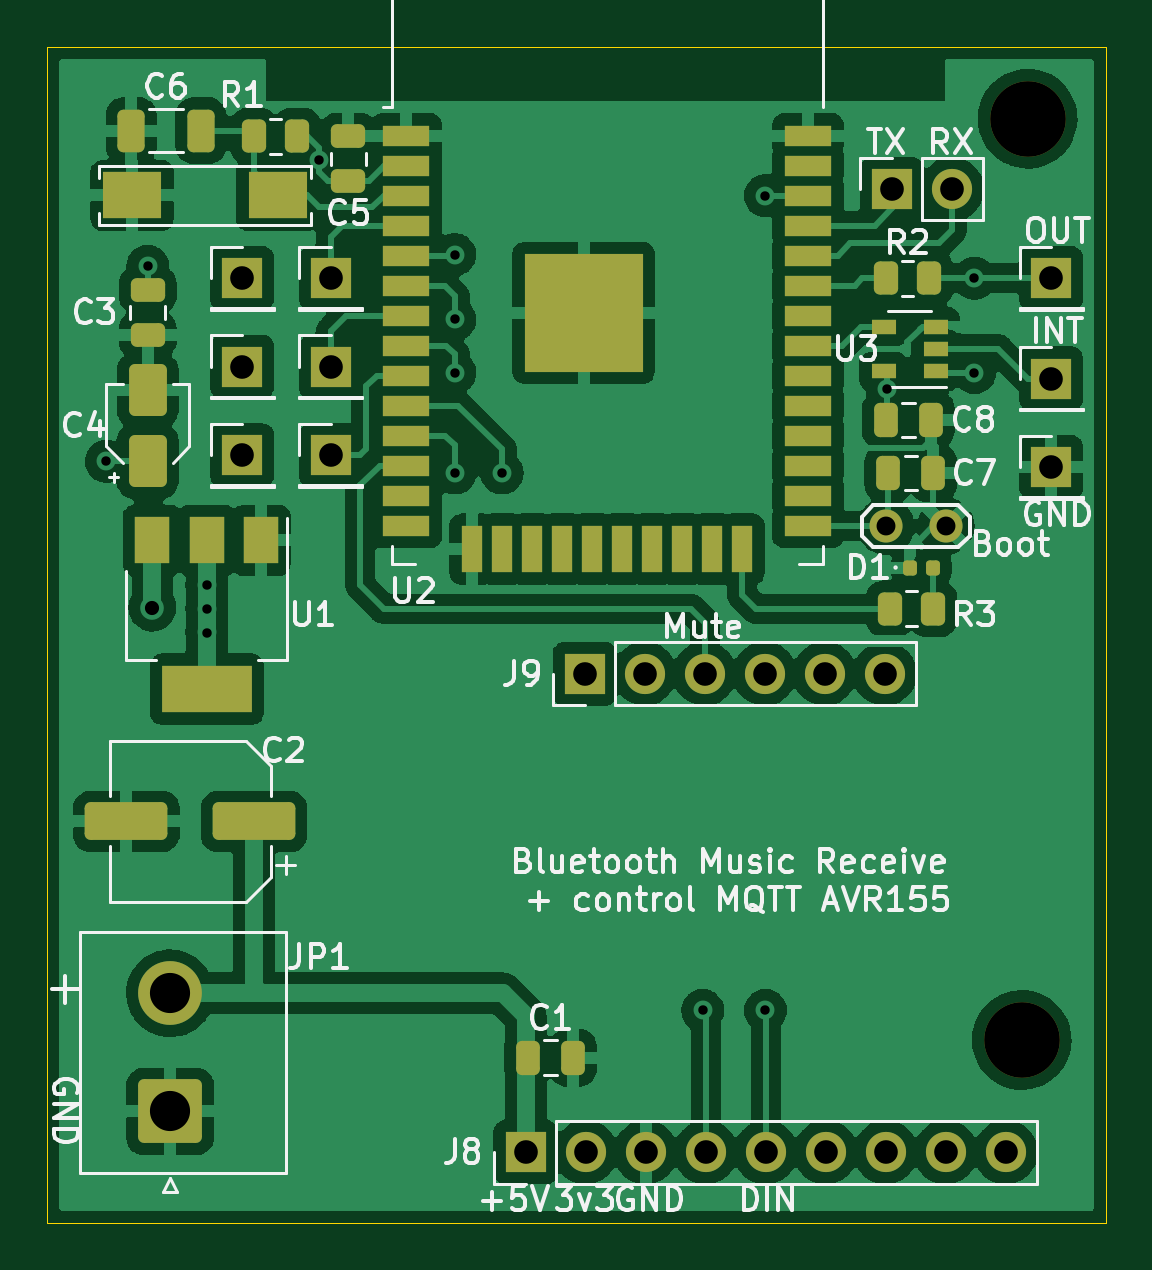
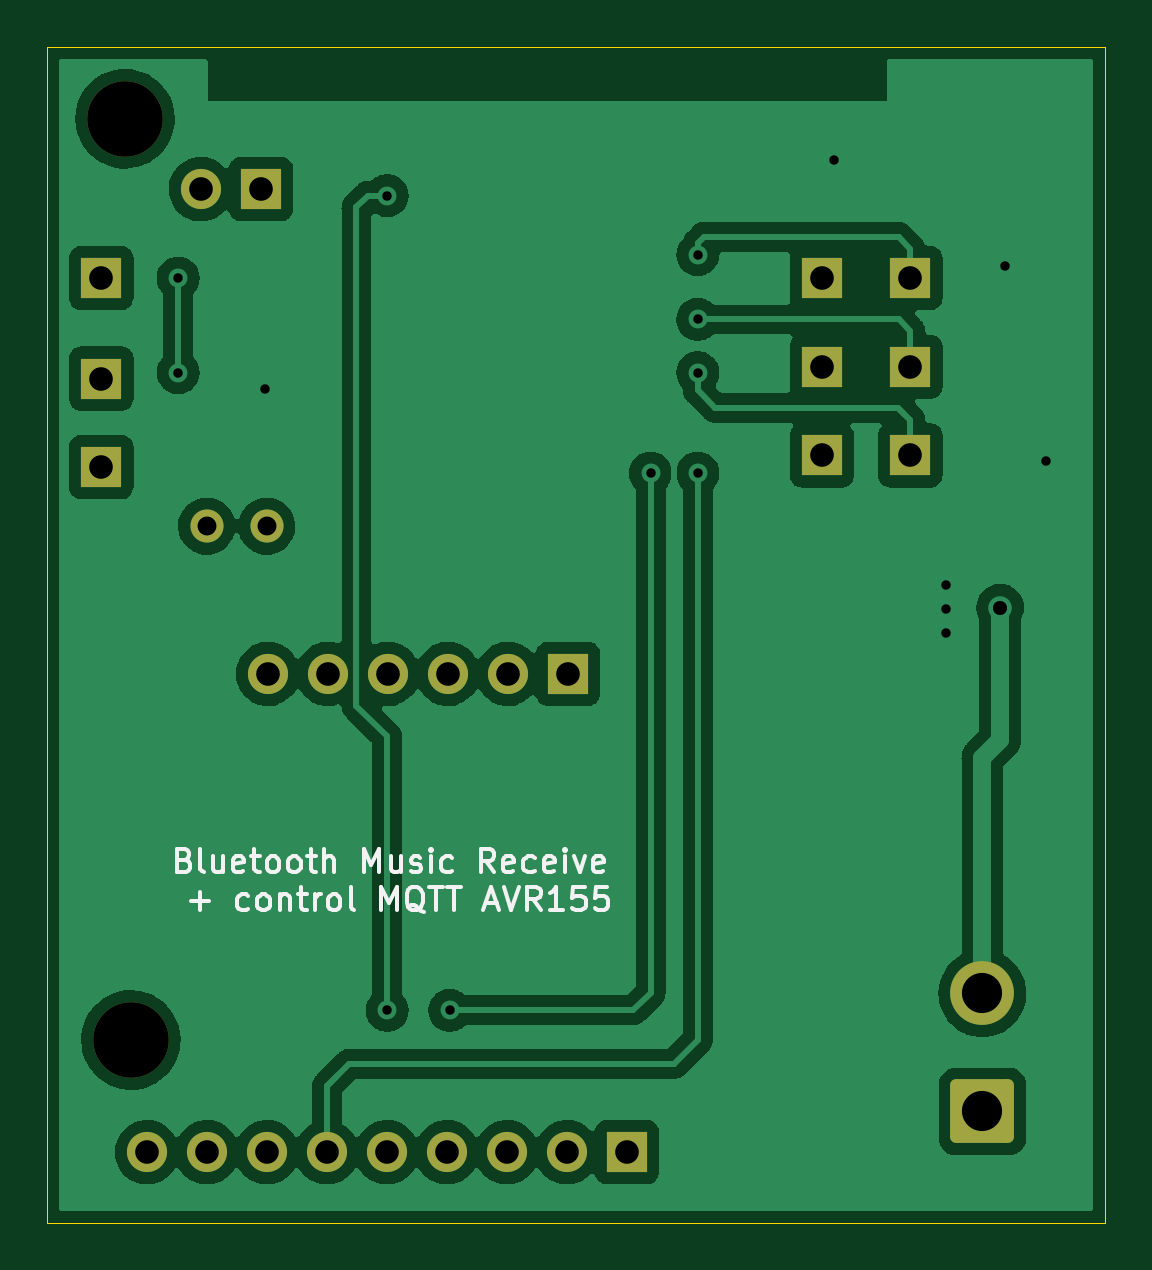
Circuit board: 11 layer files. Board 44.8 x 49.8 mm.
- bottom_copper: controlAVR155-B_Cu.gbr (107621 bytes)
- bottom_mask: controlAVR155-B_Mask.gbr (2465 bytes)
- paste: controlAVR155-B_Paste.gbr (532 bytes)
- bottom_silk: controlAVR155-B_Silkscreen.gbr (10957 bytes)
- outline: controlAVR155-Edge_Cuts.gbr (918 bytes)
- top_copper: controlAVR155-F_Cu.gbr (186773 bytes)
- top_mask: controlAVR155-F_Mask.gbr (5848 bytes)
- paste: controlAVR155-F_Paste.gbr (4445 bytes)
- top_silk: controlAVR155-F_Silkscreen.gbr (39582 bytes)
- drill: controlAVR155-NPTH.drl (441 bytes)
- drill: controlAVR155-PTH.drl (1395 bytes)

=== bottom_copper: controlAVR155-B_Cu.gbr (107621 bytes, source omitted) ===
=== bottom_mask: controlAVR155-B_Mask.gbr (2465 bytes, source withheld) ===
=== paste: controlAVR155-B_Paste.gbr ===
%TF.GenerationSoftware,KiCad,Pcbnew,5.99.0-unknown-2b86b34124~125~ubuntu18.04.1*%
%TF.CreationDate,2021-04-08T16:17:32+02:00*%
%TF.ProjectId,controlAVR155,636f6e74-726f-46c4-9156-523135352e6b,rev?*%
%TF.SameCoordinates,Original*%
%TF.FileFunction,Paste,Bot*%
%TF.FilePolarity,Positive*%
%FSLAX46Y46*%
G04 Gerber Fmt 4.6, Leading zero omitted, Abs format (unit mm)*
G04 Created by KiCad (PCBNEW 5.99.0-unknown-2b86b34124~125~ubuntu18.04.1) date 2021-04-08 16:17:32*
%MOMM*%
%LPD*%
G01*
G04 APERTURE LIST*
G04 APERTURE END LIST*
M02*

=== bottom_silk: controlAVR155-B_Silkscreen.gbr (10957 bytes, source omitted) ===
=== outline: controlAVR155-Edge_Cuts.gbr ===
%TF.GenerationSoftware,KiCad,Pcbnew,5.99.0-unknown-2b86b34124~125~ubuntu18.04.1*%
%TF.CreationDate,2021-04-08T16:17:32+02:00*%
%TF.ProjectId,controlAVR155,636f6e74-726f-46c4-9156-523135352e6b,rev?*%
%TF.SameCoordinates,Original*%
%TF.FileFunction,Profile,NP*%
%FSLAX46Y46*%
G04 Gerber Fmt 4.6, Leading zero omitted, Abs format (unit mm)*
G04 Created by KiCad (PCBNEW 5.99.0-unknown-2b86b34124~125~ubuntu18.04.1) date 2021-04-08 16:17:32*
%MOMM*%
%LPD*%
G01*
G04 APERTURE LIST*
%TA.AperFunction,Profile*%
%ADD10C,0.050000*%
%TD*%
G04 APERTURE END LIST*
D10*
X149800000Y-119500000D02*
X149800000Y-69700000D01*
X114300000Y-69700000D02*
X105000000Y-69700000D01*
X149700000Y-119500000D02*
X149800000Y-119500000D01*
X149800000Y-69700000D02*
X143000000Y-69700000D01*
X143000000Y-69700000D02*
X114300000Y-69700000D01*
X105000000Y-119500000D02*
X149700000Y-119500000D01*
X105000000Y-69700000D02*
X105000000Y-119500000D01*
M02*

=== top_copper: controlAVR155-F_Cu.gbr (186773 bytes, source omitted) ===
=== top_mask: controlAVR155-F_Mask.gbr ===
%TF.GenerationSoftware,KiCad,Pcbnew,5.99.0-unknown-2b86b34124~125~ubuntu18.04.1*%
%TF.CreationDate,2021-04-08T16:17:32+02:00*%
%TF.ProjectId,controlAVR155,636f6e74-726f-46c4-9156-523135352e6b,rev?*%
%TF.SameCoordinates,Original*%
%TF.FileFunction,Soldermask,Top*%
%TF.FilePolarity,Negative*%
%FSLAX46Y46*%
G04 Gerber Fmt 4.6, Leading zero omitted, Abs format (unit mm)*
G04 Created by KiCad (PCBNEW 5.99.0-unknown-2b86b34124~125~ubuntu18.04.1) date 2021-04-08 16:17:32*
%MOMM*%
%LPD*%
G01*
G04 APERTURE LIST*
G04 Aperture macros list*
%AMRoundRect*
0 Rectangle with rounded corners*
0 $1 Rounding radius*
0 $2 $3 $4 $5 $6 $7 $8 $9 X,Y pos of 4 corners*
0 Add a 4 corners polygon primitive as box body*
4,1,4,$2,$3,$4,$5,$6,$7,$8,$9,$2,$3,0*
0 Add four circle primitives for the rounded corners*
1,1,$1+$1,$2,$3*
1,1,$1+$1,$4,$5*
1,1,$1+$1,$6,$7*
1,1,$1+$1,$8,$9*
0 Add four rect primitives between the rounded corners*
20,1,$1+$1,$2,$3,$4,$5,0*
20,1,$1+$1,$4,$5,$6,$7,0*
20,1,$1+$1,$6,$7,$8,$9,0*
20,1,$1+$1,$8,$9,$2,$3,0*%
G04 Aperture macros list end*
%ADD10RoundRect,0.250000X-0.475000X0.250000X-0.475000X-0.250000X0.475000X-0.250000X0.475000X0.250000X0*%
%ADD11C,3.200000*%
%ADD12R,1.700000X1.700000*%
%ADD13O,1.700000X1.700000*%
%ADD14RoundRect,0.250000X0.550000X-0.850000X0.550000X0.850000X-0.550000X0.850000X-0.550000X-0.850000X0*%
%ADD15R,2.500000X2.000000*%
%ADD16R,2.000000X0.900000*%
%ADD17R,0.900000X2.000000*%
%ADD18R,5.000000X5.000000*%
%ADD19RoundRect,0.147500X-0.147500X-0.172500X0.147500X-0.172500X0.147500X0.172500X-0.147500X0.172500X0*%
%ADD20RoundRect,0.250000X-0.250000X-0.475000X0.250000X-0.475000X0.250000X0.475000X-0.250000X0.475000X0*%
%ADD21C,1.400000*%
%ADD22RoundRect,0.250000X-0.262500X-0.450000X0.262500X-0.450000X0.262500X0.450000X-0.262500X0.450000X0*%
%ADD23R,1.500000X2.000000*%
%ADD24R,3.800000X2.000000*%
%ADD25RoundRect,0.250001X1.099999X-1.099999X1.099999X1.099999X-1.099999X1.099999X-1.099999X-1.099999X0*%
%ADD26C,2.700000*%
%ADD27RoundRect,0.250000X0.475000X-0.250000X0.475000X0.250000X-0.475000X0.250000X-0.475000X-0.250000X0*%
%ADD28R,1.060000X0.650000*%
%ADD29RoundRect,0.250000X0.262500X0.450000X-0.262500X0.450000X-0.262500X-0.450000X0.262500X-0.450000X0*%
%ADD30RoundRect,0.250000X1.500000X0.550000X-1.500000X0.550000X-1.500000X-0.550000X1.500000X-0.550000X0*%
%ADD31RoundRect,0.250000X-0.325000X-0.650000X0.325000X-0.650000X0.325000X0.650000X-0.325000X0.650000X0*%
G04 APERTURE END LIST*
D10*
%TO.C,C3*%
X109250000Y-80000000D03*
X109250000Y-81900000D03*
%TD*%
D11*
%TO.C,*%
X146500000Y-72750000D03*
%TD*%
D12*
%TO.C,J2*%
X113250000Y-79500000D03*
%TD*%
%TO.C,J10*%
X147500000Y-83750000D03*
%TD*%
%TO.C,J9*%
X127750000Y-96250000D03*
D13*
X130290000Y-96250000D03*
X132830000Y-96250000D03*
X135370000Y-96250000D03*
X137910000Y-96250000D03*
X140450000Y-96250000D03*
%TD*%
D12*
%TO.C,J3*%
X113250000Y-83250000D03*
%TD*%
%TO.C,J8*%
X125250000Y-116500000D03*
D13*
X127790000Y-116500000D03*
X130330000Y-116500000D03*
X132870000Y-116500000D03*
X135410000Y-116500000D03*
X137950000Y-116500000D03*
X140490000Y-116500000D03*
X143030000Y-116500000D03*
X145570000Y-116500000D03*
%TD*%
D11*
%TO.C,REF\u002A\u002A*%
X146250000Y-111750000D03*
%TD*%
D14*
%TO.C,C4*%
X109250000Y-87250000D03*
X109250000Y-84250000D03*
%TD*%
D15*
%TO.C,SW1*%
X108590000Y-76000000D03*
X114750000Y-76000000D03*
%TD*%
D16*
%TO.C,U2*%
X120200000Y-73465000D03*
X120200000Y-74735000D03*
X120200000Y-76005000D03*
X120200000Y-77275000D03*
X120200000Y-78545000D03*
X120200000Y-79815000D03*
X120200000Y-81085000D03*
X120200000Y-82355000D03*
X120200000Y-83625000D03*
X120200000Y-84895000D03*
X120200000Y-86165000D03*
X120200000Y-87435000D03*
X120200000Y-88705000D03*
X120200000Y-89975000D03*
D17*
X122985000Y-90975000D03*
X124255000Y-90975000D03*
X125525000Y-90975000D03*
X126795000Y-90975000D03*
X128065000Y-90975000D03*
X129335000Y-90975000D03*
X130605000Y-90975000D03*
X131875000Y-90975000D03*
X133145000Y-90975000D03*
X134415000Y-90975000D03*
D16*
X137200000Y-89975000D03*
X137200000Y-88705000D03*
X137200000Y-87435000D03*
X137200000Y-86165000D03*
X137200000Y-84895000D03*
X137200000Y-83625000D03*
X137200000Y-82355000D03*
X137200000Y-81085000D03*
X137200000Y-79815000D03*
X137200000Y-78545000D03*
X137200000Y-77275000D03*
X137200000Y-76005000D03*
X137200000Y-74735000D03*
X137200000Y-73465000D03*
D18*
X127700000Y-80965000D03*
%TD*%
D19*
%TO.C,D1*%
X141515000Y-91750000D03*
X142485000Y-91750000D03*
%TD*%
D20*
%TO.C,C8*%
X140500000Y-85500000D03*
X142400000Y-85500000D03*
%TD*%
D21*
%TO.C,JP0*%
X140500000Y-90000000D03*
X143040000Y-90000000D03*
%TD*%
D22*
%TO.C,R2*%
X140500000Y-79500000D03*
X142325000Y-79500000D03*
%TD*%
D12*
%TO.C,J6*%
X117000000Y-87000000D03*
%TD*%
D23*
%TO.C,U1*%
X114050000Y-90600000D03*
X111750000Y-90600000D03*
D24*
X111750000Y-96900000D03*
D23*
X109450000Y-90600000D03*
%TD*%
D25*
%TO.C,JP1*%
X110200000Y-114777500D03*
D26*
X110200000Y-109777500D03*
%TD*%
D12*
%TO.C,J1*%
X117000000Y-79500000D03*
%TD*%
%TO.C,J11*%
X147500000Y-79500000D03*
%TD*%
D27*
%TO.C,C5*%
X117750000Y-75400000D03*
X117750000Y-73500000D03*
%TD*%
D12*
%TO.C,J7*%
X140750000Y-75725000D03*
D13*
X143290000Y-75725000D03*
%TD*%
D28*
%TO.C,U3*%
X142600000Y-83450000D03*
X142600000Y-82500000D03*
X142600000Y-81550000D03*
X140400000Y-81550000D03*
X140400000Y-83450000D03*
%TD*%
D12*
%TO.C,J4*%
X117000000Y-83250000D03*
%TD*%
D29*
%TO.C,R1*%
X115575000Y-73500000D03*
X113750000Y-73500000D03*
%TD*%
D30*
%TO.C,C2*%
X113750000Y-102500000D03*
X108350000Y-102500000D03*
%TD*%
D20*
%TO.C,C7*%
X140600000Y-87750000D03*
X142500000Y-87750000D03*
%TD*%
%TO.C,C1*%
X125350000Y-112500000D03*
X127250000Y-112500000D03*
%TD*%
D12*
%TO.C,J5*%
X113250000Y-87000000D03*
%TD*%
D29*
%TO.C,R3*%
X142500000Y-93500000D03*
X140675000Y-93500000D03*
%TD*%
D12*
%TO.C,J12*%
X147500000Y-87500000D03*
%TD*%
D31*
%TO.C,C6*%
X108550000Y-73250000D03*
X111500000Y-73250000D03*
%TD*%
M02*

=== paste: controlAVR155-F_Paste.gbr ===
%TF.GenerationSoftware,KiCad,Pcbnew,5.99.0-unknown-2b86b34124~125~ubuntu18.04.1*%
%TF.CreationDate,2021-04-08T16:17:32+02:00*%
%TF.ProjectId,controlAVR155,636f6e74-726f-46c4-9156-523135352e6b,rev?*%
%TF.SameCoordinates,Original*%
%TF.FileFunction,Paste,Top*%
%TF.FilePolarity,Positive*%
%FSLAX46Y46*%
G04 Gerber Fmt 4.6, Leading zero omitted, Abs format (unit mm)*
G04 Created by KiCad (PCBNEW 5.99.0-unknown-2b86b34124~125~ubuntu18.04.1) date 2021-04-08 16:17:32*
%MOMM*%
%LPD*%
G01*
G04 APERTURE LIST*
G04 Aperture macros list*
%AMRoundRect*
0 Rectangle with rounded corners*
0 $1 Rounding radius*
0 $2 $3 $4 $5 $6 $7 $8 $9 X,Y pos of 4 corners*
0 Add a 4 corners polygon primitive as box body*
4,1,4,$2,$3,$4,$5,$6,$7,$8,$9,$2,$3,0*
0 Add four circle primitives for the rounded corners*
1,1,$1+$1,$2,$3*
1,1,$1+$1,$4,$5*
1,1,$1+$1,$6,$7*
1,1,$1+$1,$8,$9*
0 Add four rect primitives between the rounded corners*
20,1,$1+$1,$2,$3,$4,$5,0*
20,1,$1+$1,$4,$5,$6,$7,0*
20,1,$1+$1,$6,$7,$8,$9,0*
20,1,$1+$1,$8,$9,$2,$3,0*%
G04 Aperture macros list end*
%ADD10RoundRect,0.250000X-0.475000X0.250000X-0.475000X-0.250000X0.475000X-0.250000X0.475000X0.250000X0*%
%ADD11RoundRect,0.250000X0.550000X-0.850000X0.550000X0.850000X-0.550000X0.850000X-0.550000X-0.850000X0*%
%ADD12R,2.500000X2.000000*%
%ADD13R,2.000000X0.900000*%
%ADD14R,0.900000X2.000000*%
%ADD15R,5.000000X5.000000*%
%ADD16RoundRect,0.147500X-0.147500X-0.172500X0.147500X-0.172500X0.147500X0.172500X-0.147500X0.172500X0*%
%ADD17RoundRect,0.250000X-0.250000X-0.475000X0.250000X-0.475000X0.250000X0.475000X-0.250000X0.475000X0*%
%ADD18RoundRect,0.250000X-0.262500X-0.450000X0.262500X-0.450000X0.262500X0.450000X-0.262500X0.450000X0*%
%ADD19R,1.500000X2.000000*%
%ADD20R,3.800000X2.000000*%
%ADD21RoundRect,0.250000X0.475000X-0.250000X0.475000X0.250000X-0.475000X0.250000X-0.475000X-0.250000X0*%
%ADD22R,1.060000X0.650000*%
%ADD23RoundRect,0.250000X0.262500X0.450000X-0.262500X0.450000X-0.262500X-0.450000X0.262500X-0.450000X0*%
%ADD24RoundRect,0.250000X1.500000X0.550000X-1.500000X0.550000X-1.500000X-0.550000X1.500000X-0.550000X0*%
%ADD25RoundRect,0.250000X-0.325000X-0.650000X0.325000X-0.650000X0.325000X0.650000X-0.325000X0.650000X0*%
G04 APERTURE END LIST*
D10*
%TO.C,C3*%
X109250000Y-80000000D03*
X109250000Y-81900000D03*
%TD*%
D11*
%TO.C,C4*%
X109250000Y-87250000D03*
X109250000Y-84250000D03*
%TD*%
D12*
%TO.C,SW1*%
X108590000Y-76000000D03*
X114750000Y-76000000D03*
%TD*%
D13*
%TO.C,U2*%
X120200000Y-73465000D03*
X120200000Y-74735000D03*
X120200000Y-76005000D03*
X120200000Y-77275000D03*
X120200000Y-78545000D03*
X120200000Y-79815000D03*
X120200000Y-81085000D03*
X120200000Y-82355000D03*
X120200000Y-83625000D03*
X120200000Y-84895000D03*
X120200000Y-86165000D03*
X120200000Y-87435000D03*
X120200000Y-88705000D03*
X120200000Y-89975000D03*
D14*
X122985000Y-90975000D03*
X124255000Y-90975000D03*
X125525000Y-90975000D03*
X126795000Y-90975000D03*
X128065000Y-90975000D03*
X129335000Y-90975000D03*
X130605000Y-90975000D03*
X131875000Y-90975000D03*
X133145000Y-90975000D03*
X134415000Y-90975000D03*
D13*
X137200000Y-89975000D03*
X137200000Y-88705000D03*
X137200000Y-87435000D03*
X137200000Y-86165000D03*
X137200000Y-84895000D03*
X137200000Y-83625000D03*
X137200000Y-82355000D03*
X137200000Y-81085000D03*
X137200000Y-79815000D03*
X137200000Y-78545000D03*
X137200000Y-77275000D03*
X137200000Y-76005000D03*
X137200000Y-74735000D03*
X137200000Y-73465000D03*
D15*
X127700000Y-80965000D03*
%TD*%
D16*
%TO.C,D1*%
X141515000Y-91750000D03*
X142485000Y-91750000D03*
%TD*%
D17*
%TO.C,C8*%
X140500000Y-85500000D03*
X142400000Y-85500000D03*
%TD*%
D18*
%TO.C,R2*%
X140500000Y-79500000D03*
X142325000Y-79500000D03*
%TD*%
D19*
%TO.C,U1*%
X114050000Y-90600000D03*
X111750000Y-90600000D03*
D20*
X111750000Y-96900000D03*
D19*
X109450000Y-90600000D03*
%TD*%
D21*
%TO.C,C5*%
X117750000Y-75400000D03*
X117750000Y-73500000D03*
%TD*%
D22*
%TO.C,U3*%
X142600000Y-83450000D03*
X142600000Y-82500000D03*
X142600000Y-81550000D03*
X140400000Y-81550000D03*
X140400000Y-83450000D03*
%TD*%
D23*
%TO.C,R1*%
X115575000Y-73500000D03*
X113750000Y-73500000D03*
%TD*%
D24*
%TO.C,C2*%
X113750000Y-102500000D03*
X108350000Y-102500000D03*
%TD*%
D17*
%TO.C,C7*%
X140600000Y-87750000D03*
X142500000Y-87750000D03*
%TD*%
%TO.C,C1*%
X125350000Y-112500000D03*
X127250000Y-112500000D03*
%TD*%
D23*
%TO.C,R3*%
X142500000Y-93500000D03*
X140675000Y-93500000D03*
%TD*%
D25*
%TO.C,C6*%
X108550000Y-73250000D03*
X111500000Y-73250000D03*
%TD*%
M02*

=== top_silk: controlAVR155-F_Silkscreen.gbr (39582 bytes, source omitted) ===
=== drill: controlAVR155-NPTH.drl ===
M48
; DRILL file {KiCad 5.99.0-unknown-2b86b34124~125~ubuntu18.04.1} date Thu Apr  8 16:17:31 2021
; FORMAT={-:-/ absolute / inch / decimal}
; #@! TF.CreationDate,2021-04-08T16:17:31+02:00
; #@! TF.GenerationSoftware,Kicad,Pcbnew,5.99.0-unknown-2b86b34124~125~ubuntu18.04.1
; #@! TF.FileFunction,NonPlated,1,2,NPTH
FMAT,2
INCH
; #@! TA.AperFunction,NonPlated,NPTH,ComponentDrill
T1C0.1260
%
G90
G05
T1
X5.7579Y-4.3996
X5.7677Y-2.8642
T0
M30

=== drill: controlAVR155-PTH.drl ===
M48
; DRILL file {KiCad 5.99.0-unknown-2b86b34124~125~ubuntu18.04.1} date Thu Apr  8 16:17:31 2021
; FORMAT={-:-/ absolute / inch / decimal}
; #@! TF.CreationDate,2021-04-08T16:17:31+02:00
; #@! TF.GenerationSoftware,Kicad,Pcbnew,5.99.0-unknown-2b86b34124~125~ubuntu18.04.1
; #@! TF.FileFunction,Plated,1,2,PTH
FMAT,2
INCH
; #@! TA.AperFunction,Plated,PTH,ViaDrill
T1C0.0157
; #@! TA.AperFunction,Plated,PTH,ViaDrill
T2C0.0236
; #@! TA.AperFunction,Plated,PTH,ComponentDrill
T3C0.0315
; #@! TA.AperFunction,Plated,PTH,ComponentDrill
T4C0.0394
; #@! TA.AperFunction,Plated,PTH,ComponentDrill
T5C0.0669
%
G90
G05
T1
X4.2323Y-3.435
X4.3012Y-3.1102
X4.3996Y-3.6417
X4.3996Y-3.6811
X4.3996Y-3.7205
X4.5866Y-2.9331
X4.813Y-3.0906
X4.813Y-3.1988
X4.813Y-3.2874
X4.813Y-3.4547
X4.8917Y-3.4547
X5.2264Y-4.3504
X5.3307Y-2.9923
X5.3307Y-4.3504
X5.5335Y-3.315
X5.6791Y-3.1299
X5.6791Y-3.2874
T2
X4.3091Y-3.6791
T3
X5.5315Y-3.5433
X5.6315Y-3.5433
T4
X4.4587Y-3.1299
X4.4587Y-3.2776
X4.4587Y-3.4252
X4.6063Y-3.1299
X4.6063Y-3.2776
X4.6063Y-3.4252
X4.9311Y-4.5866
X5.0295Y-3.7894
X5.0311Y-4.5866
X5.1295Y-3.7894
X5.1311Y-4.5866
X5.2295Y-3.7894
X5.2311Y-4.5866
X5.3295Y-3.7894
X5.3311Y-4.5866
X5.4295Y-3.7894
X5.4311Y-4.5866
X5.5295Y-3.7894
X5.5311Y-4.5866
X5.5413Y-2.9813
X5.6311Y-4.5866
X5.6413Y-2.9813
X5.7311Y-4.5866
X5.8071Y-3.1299
X5.8071Y-3.2972
X5.8071Y-3.4449
T5
X4.3386Y-4.3219
X4.3386Y-4.5188
T0
M30

